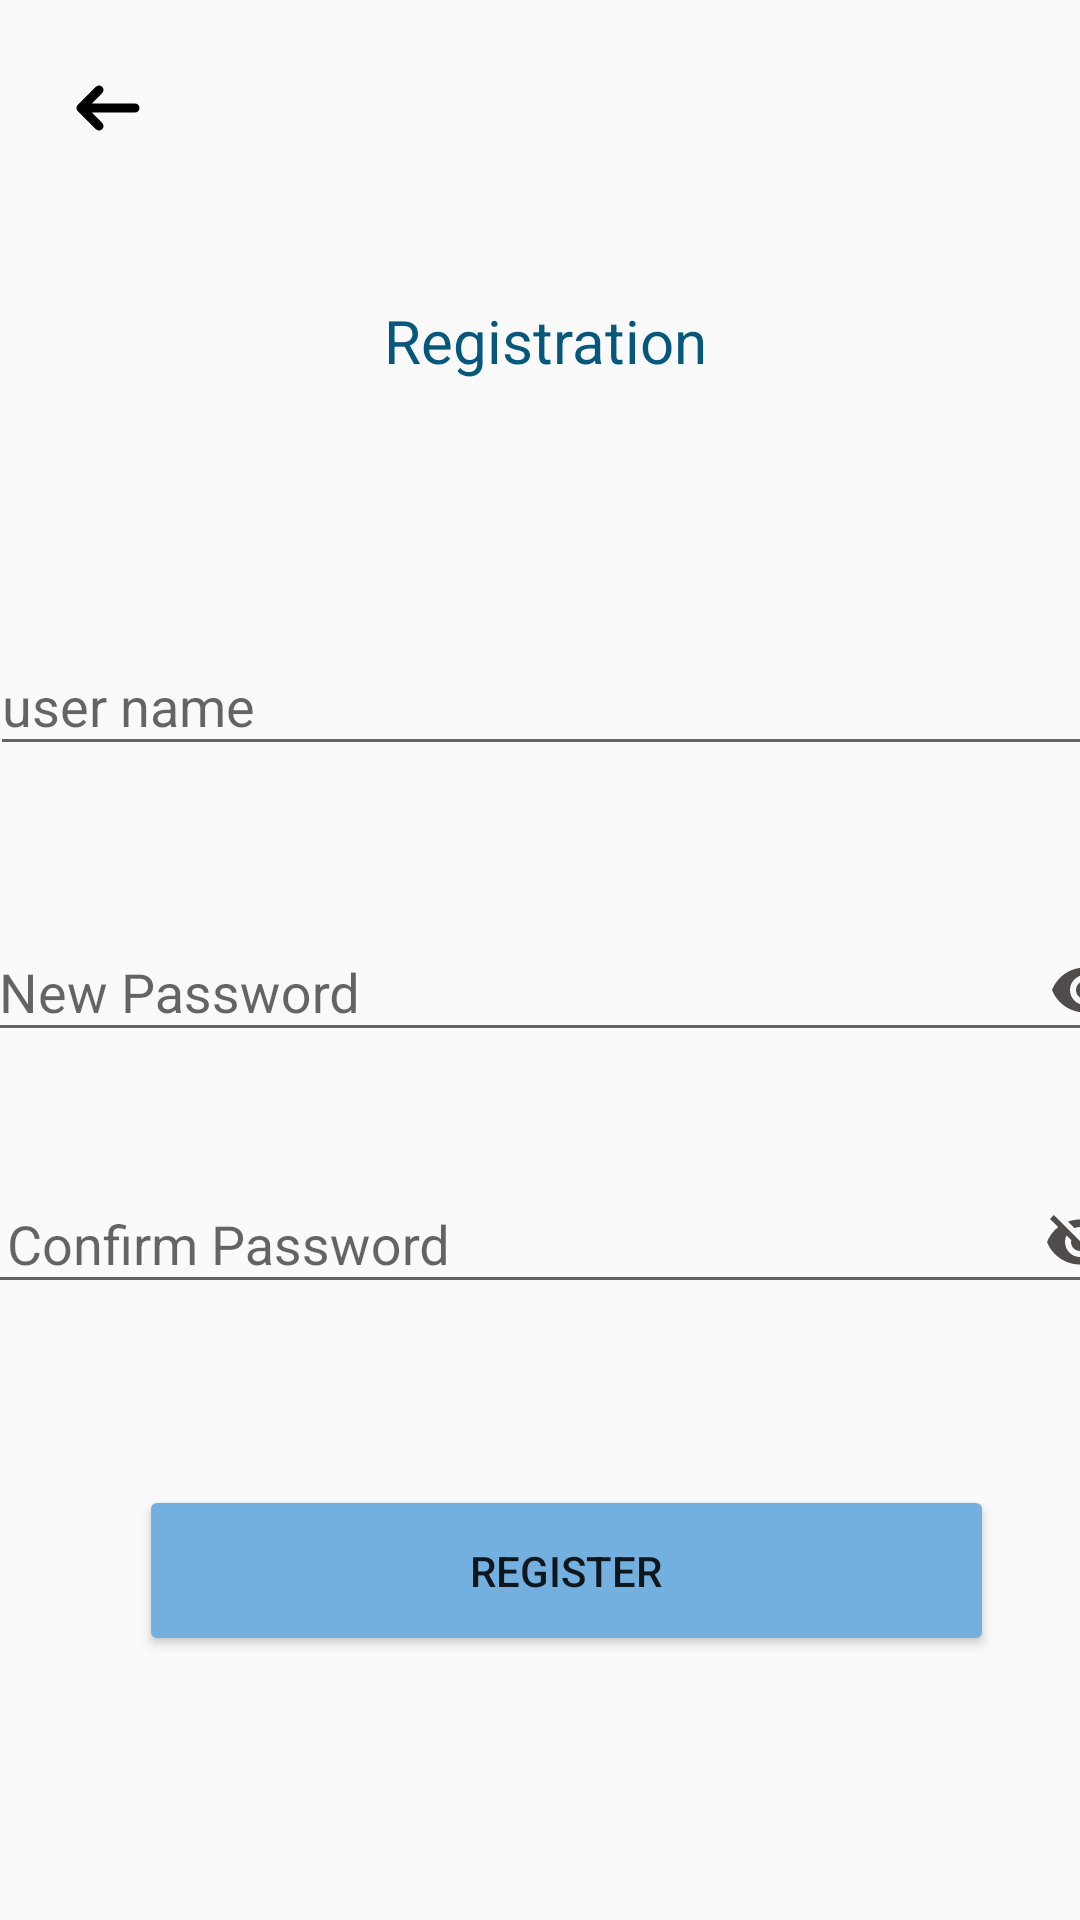

This screen was rendered from an Android layout file. Write that file and the resources it references.
<!-- AndroidManifest.xml: application theme AppTheme.NoActionBar -->
<!-- res/layout/register.xml -->
<?xml version="1.0" encoding="utf-8"?>
<androidx.constraintlayout.widget.ConstraintLayout xmlns:android="http://schemas.android.com/apk/res/android"
    xmlns:app="http://schemas.android.com/apk/res-auto"
    xmlns:tools="http://schemas.android.com/tools"
    android:layout_width="match_parent"
    android:layout_height="match_parent">

    <Button
        android:id="@+id/register"
        android:layout_width="285dp"
        android:layout_height="57dp"
        android:layout_marginTop="56dp"
        android:backgroundTint="#73AFDF"
        android:text="register"
        app:layout_constraintEnd_toEndOf="@+id/textInputLayout5"
        app:layout_constraintStart_toStartOf="@+id/textInputLayout5"
        app:layout_constraintTop_toBottomOf="@+id/textInputLayout5" />

    <TextView
        android:id="@+id/textView2"
        android:layout_width="370dp"
        android:layout_height="47dp"
        android:layout_marginTop="100dp"
        android:text="Registration"
        android:textAlignment="center"
        android:textColor="#05577C"
        android:textSize="20sp"
        app:layout_constraintEnd_toEndOf="parent"
        app:layout_constraintHorizontal_bias="0.39"
        app:layout_constraintStart_toStartOf="parent"
        app:layout_constraintTop_toTopOf="parent" />

    <com.google.android.material.textfield.TextInputLayout
        android:id="@+id/textInputLayout3"
        android:layout_width="390dp"
        android:layout_height="60dp"
        android:layout_marginStart="16dp"
        android:layout_marginTop="24dp"
        android:layout_marginEnd="16dp"
        app:layout_constraintEnd_toEndOf="@+id/textInputLayout2"
        app:layout_constraintStart_toStartOf="@+id/textInputLayout2"
        app:layout_constraintTop_toBottomOf="@+id/textInputLayout2"
        app:passwordToggleEnabled="true"
        app:passwordToggleTint="#504C4C">

        <com.google.android.material.textfield.TextInputEditText
            android:id="@+id/password1"

            android:layout_width="match_parent"
            android:layout_height="wrap_content"
            android:hint="New Password"

            android:inputType="textPassword" />
    </com.google.android.material.textfield.TextInputLayout>

    <com.google.android.material.textfield.TextInputLayout
        android:id="@+id/textInputLayout2"
        android:layout_width="388dp"
        android:layout_height="68dp"
        android:layout_marginStart="16dp"
        android:layout_marginTop="56dp"
        android:layout_marginEnd="16dp"
        android:hint="user name"
        app:counterMaxLength="16"
        app:layout_constraintEnd_toEndOf="parent"
        app:layout_constraintHorizontal_bias="0.333"
        app:layout_constraintStart_toStartOf="parent"
        app:layout_constraintTop_toBottomOf="@+id/textView2">

        <com.google.android.material.textfield.TextInputEditText
            android:id="@+id/username1"
            android:layout_width="match_parent"
            android:layout_height="wrap_content" />
    </com.google.android.material.textfield.TextInputLayout>

    <com.google.android.material.textfield.TextInputLayout
        android:id="@+id/textInputLayout5"


        android:hint=" Confirm Password"
        android:layout_width="390dp"
        android:layout_height="60dp"
        android:layout_marginStart="16dp"
        android:layout_marginTop="24dp"
        android:layout_marginEnd="16dp"

        app:passwordToggleEnabled="true"
        app:passwordToggleTint="#504C4C"
        app:layout_constraintEnd_toEndOf="@+id/textInputLayout3"
        app:layout_constraintHorizontal_bias="0.562"
        app:layout_constraintStart_toStartOf="@+id/textInputLayout3"
        app:layout_constraintTop_toBottomOf="@+id/textInputLayout3">

        <com.google.android.material.textfield.TextInputEditText
            android:id="@+id/npassword"
            android:layout_width="match_parent"
            android:layout_height="wrap_content" />
    </com.google.android.material.textfield.TextInputLayout>

    <Button
        android:id="@+id/button3"
        android:layout_width="24dp"
        android:layout_height="24dp"
        android:layout_marginStart="24dp"
        android:layout_marginTop="24dp"
        android:background="@drawable/back"
        android:linksClickable="true"
        android:longClickable="false"
        app:layout_constraintEnd_toEndOf="parent"
        app:layout_constraintHorizontal_bias="0.0"
        app:layout_constraintStart_toStartOf="parent"
        app:layout_constraintTop_toTopOf="parent" />

</androidx.constraintlayout.widget.ConstraintLayout>
<!-- resources referenced by this layout -->
<resources>
  <!-- drawable back (drawable) -->
  <?xml version="1.0" encoding="utf-8"?>
  <vector xmlns:android="http://schemas.android.com/apk/res/android"
      android:width="32dp"
      android:height="32dp"
      android:viewportWidth="32"
      android:viewportHeight="32">
  
      <path
          android:fillColor="#000000"
          android:pathData="M28,14H8.8l4.62-4.62C13.814,8.986,14,8.516,14,8c0-0.984-0.813-2-2-2c-0.531,0-0.994,0.193-1.38,0.58l-7.958,7.958 C2.334,14.866,2,15.271,2,16s0.279,1.08,0.646,1.447l7.974,7.973C11.006,25.807,11.469,26,12,26c1.188,0,2-1.016,2-2 c0-0.516-0.186-0.986-0.58-1.38L8.8,18H28c1.104,0,2-0.896,2-2S29.104,14,28,14z" />
  </vector>
  <style name="AppTheme.NoActionBar">
          <item name="windowActionBar">false</item>
          <item name="windowNoTitle">true</item>
      </style>
</resources>
